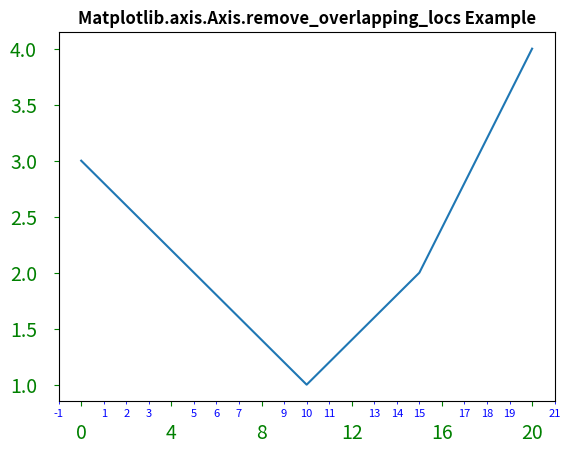

Recreate this plot in Python.
# Implementation of matplotlib function
from matplotlib.axis import Axis
import matplotlib.pyplot as plt
from matplotlib.ticker import MultipleLocator, ScalarFormatter

fig, ax = plt.subplots()
ax.plot([0, 5, 10, 15, 20], [3, 2, 1, 2, 4])

Axis.set_minor_locator(ax.xaxis, MultipleLocator(1))
Axis.set_minor_formatter(ax.xaxis, ScalarFormatter())
Axis.set_major_locator(ax.xaxis, MultipleLocator(4))

ax.tick_params(axis='both', which='major',
               labelsize=14, pad=12,
               colors='g')

ax.tick_params(axis='both', which='minor',
               labelsize=8, colors='b')
ax.xaxis.remove_overlapping_locs

plt.title("Matplotlib.axis.Axis.remove_overlapping_locs \
Example", fontsize=12, fontweight='bold')

plt.show()
